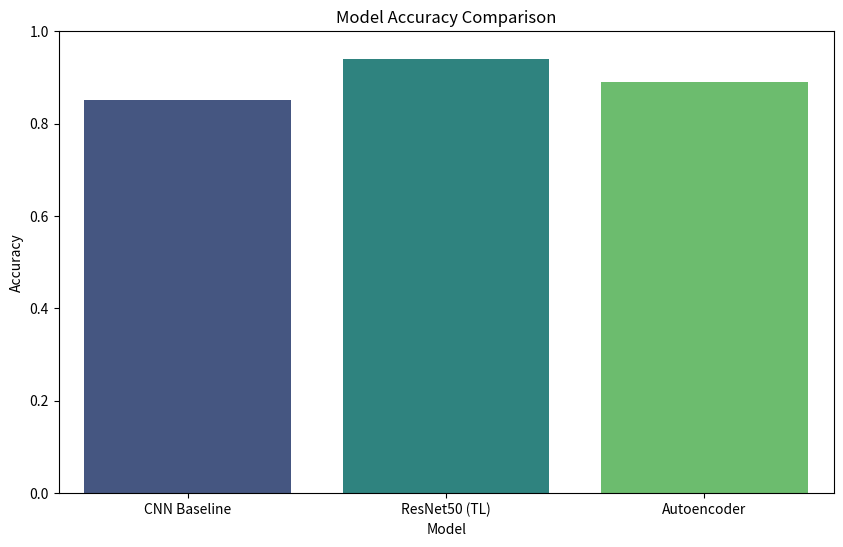
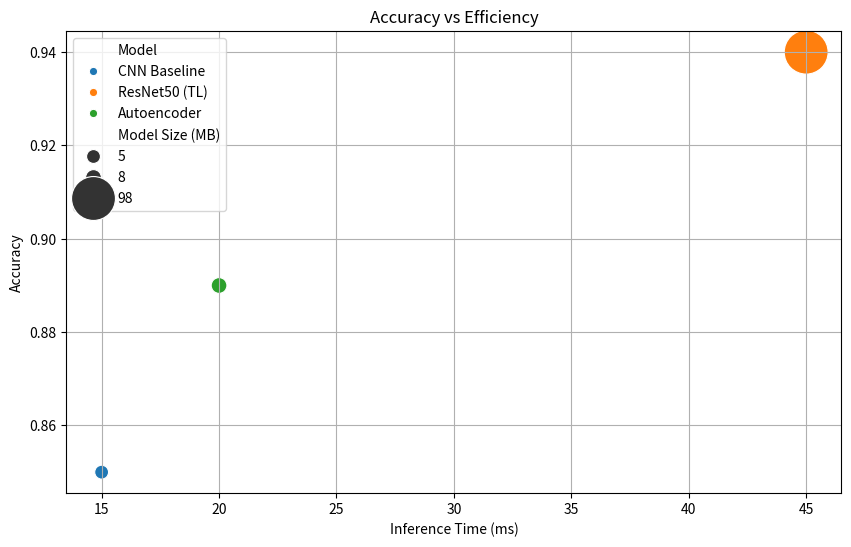

Here is the Python script that generated these plots, in order:
import pandas as pd
import matplotlib.pyplot as plt
import seaborn as sns

# Mock Data (Replace with actual values from previous notebooks run)
results = {
    'Model': ['CNN Baseline', 'ResNet50 (TL)', 'Autoencoder'],
    'Accuracy': [0.85, 0.94, 0.89],
    'AUC-ROC': [0.88, 0.97, 0.91],
    'Inference Time (ms)': [15, 45, 20],
    'Model Size (MB)': [5, 98, 8]
}

df = pd.DataFrame(results)
print(df)

plt.figure(figsize=(10, 6))
sns.barplot(x='Model', y='Accuracy', data=df, palette='viridis')
plt.title('Model Accuracy Comparison')
plt.ylim(0, 1.0)
plt.show()

plt.figure(figsize=(10, 6))
sns.scatterplot(x='Inference Time (ms)', y='Accuracy', size='Model Size (MB)', sizes=(100, 1000), hue='Model', data=df)
plt.title('Accuracy vs Efficiency')
plt.grid(True)
plt.show()